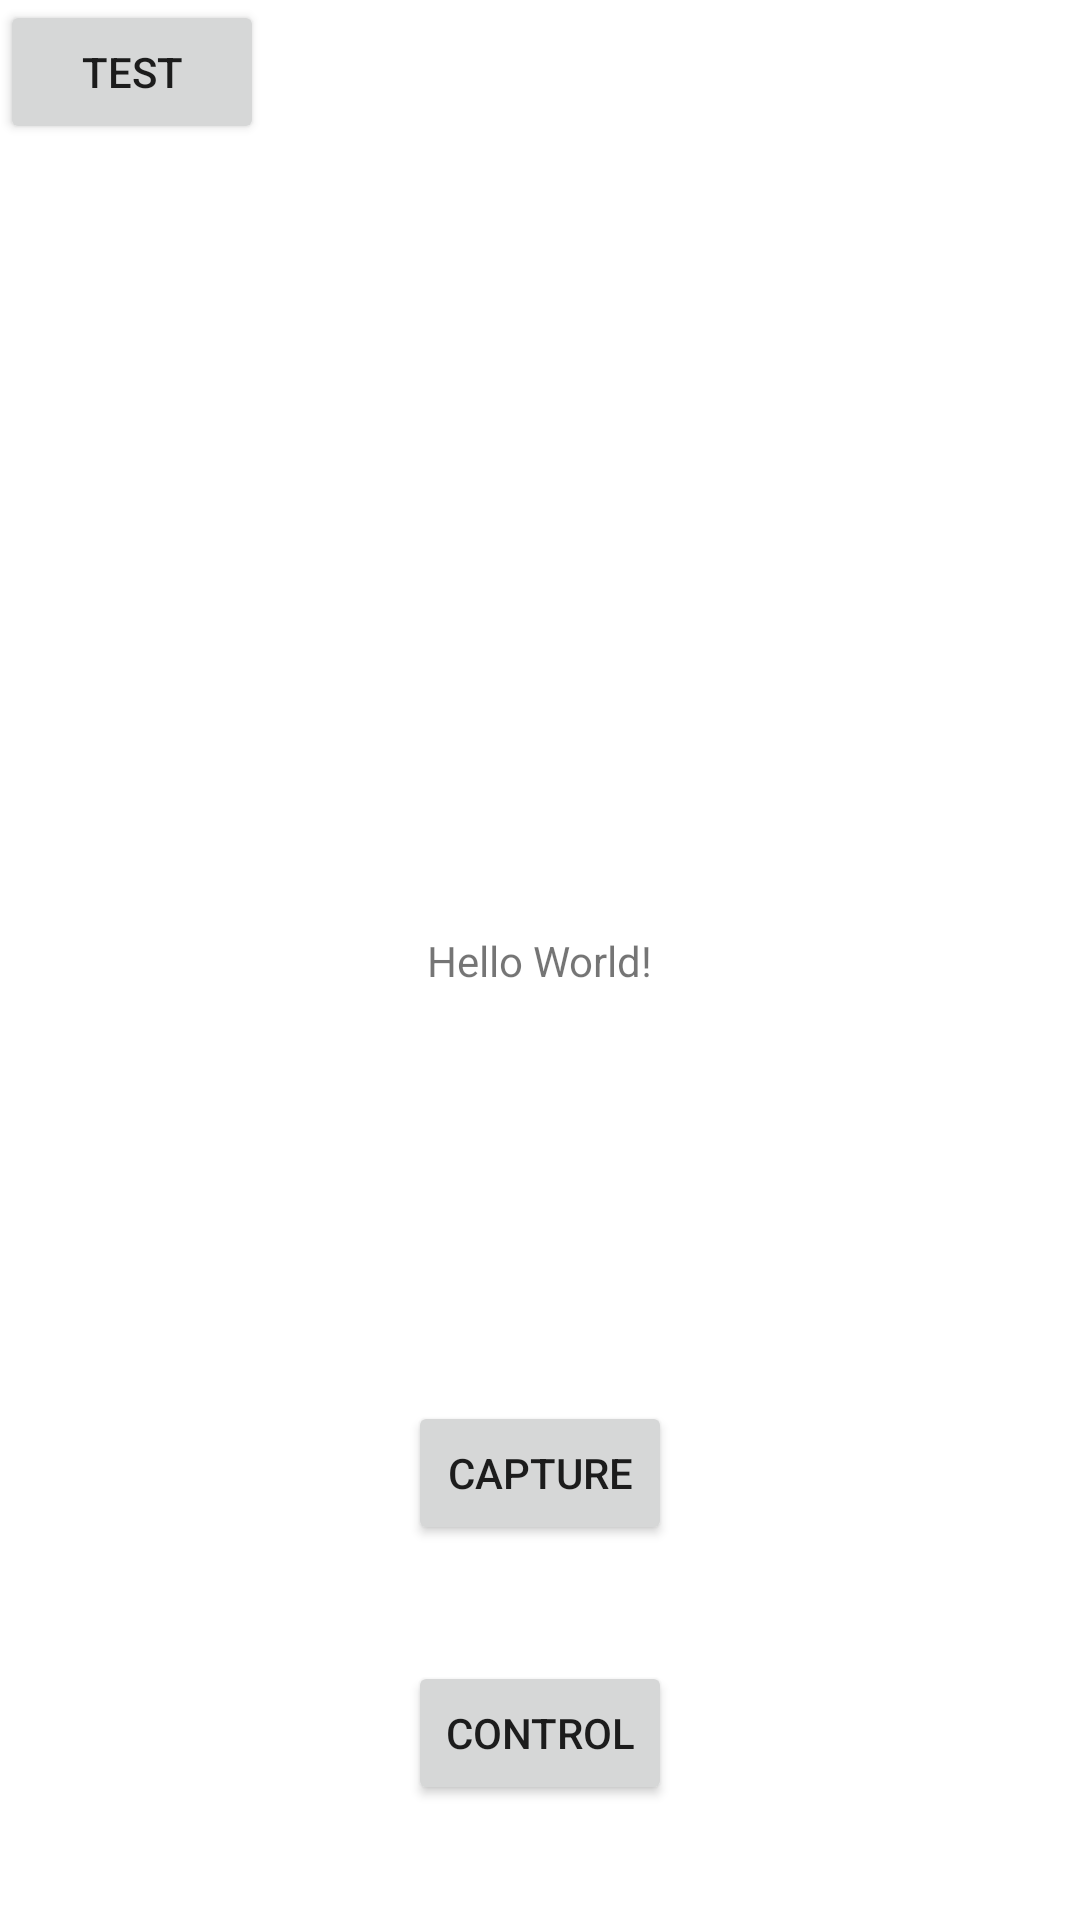

The Android layout XML behind this screen, and the referenced resources:
<!-- AndroidManifest.xml: application theme Theme.PKHacker -->
<!-- res/layout/activity_main.xml -->
<?xml version="1.0" encoding="utf-8"?>
<androidx.constraintlayout.widget.ConstraintLayout xmlns:android="http://schemas.android.com/apk/res/android"
    xmlns:app="http://schemas.android.com/apk/res-auto"
    xmlns:tools="http://schemas.android.com/tools"
    android:layout_width="match_parent"
    android:layout_height="match_parent"
    tools:context=".MainActivity">

    <TextView
        android:id="@+id/textView"
        android:layout_width="wrap_content"
        android:layout_height="wrap_content"
        android:text="Hello World!"
        app:layout_constraintBottom_toBottomOf="parent"
        app:layout_constraintLeft_toLeftOf="parent"
        app:layout_constraintRight_toRightOf="parent"
        app:layout_constraintTop_toTopOf="parent" />

    <Button
        android:id="@+id/button"
        android:layout_width="wrap_content"
        android:layout_height="wrap_content"
        android:layout_marginTop="342dp"
        android:onClick="capture"
        android:text="Capture"
        app:layout_constraintBottom_toBottomOf="parent"
        app:layout_constraintEnd_toEndOf="parent"
        app:layout_constraintStart_toStartOf="parent"
        app:layout_constraintTop_toTopOf="parent" />

    <Button
        android:id="@+id/button2"
        android:layout_width="wrap_content"
        android:layout_height="wrap_content"
        android:onClick="control"
        android:text="Control"
        app:layout_constraintBottom_toBottomOf="parent"
        app:layout_constraintEnd_toEndOf="parent"
        app:layout_constraintStart_toStartOf="parent"
        app:layout_constraintTop_toBottomOf="@+id/button" />

    <Button
        android:id="@+id/testBtn"
        android:layout_width="wrap_content"
        android:layout_height="wrap_content"
        android:onClick="testActivity"
        android:text="Test"
        tools:layout_editor_absoluteX="156dp"
        tools:layout_editor_absoluteY="439dp" />

</androidx.constraintlayout.widget.ConstraintLayout>
<!-- resources referenced by this layout -->
<resources>
  <style name="Theme.PKHacker" parent="Theme.MaterialComponents.DayNight.DarkActionBar">
          
          <item name="colorPrimary">@color/purple_500</item>
          <item name="colorPrimaryVariant">@color/purple_700</item>
          <item name="colorOnPrimary">@color/white</item>
          
          <item name="colorSecondary">@color/teal_200</item>
          <item name="colorSecondaryVariant">@color/teal_700</item>
          <item name="colorOnSecondary">@color/black</item>
          
          <item name="android:statusBarColor" tools:targetApi="l">?attr/colorPrimaryVariant</item>
          
      </style>
  <!-- not gathered from this repository: default colours our renderer supplied (Android Studio template values) -->
  <color name="purple_500">#FF6200EE</color>
  <color name="purple_700">#FF3700B3</color>
  <color name="teal_200">#FF03DAC5</color>
  <color name="teal_700">#FF018786</color>
  <color name="black">#FF000000</color>
  <color name="white">#FFFFFFFF</color>
</resources>
